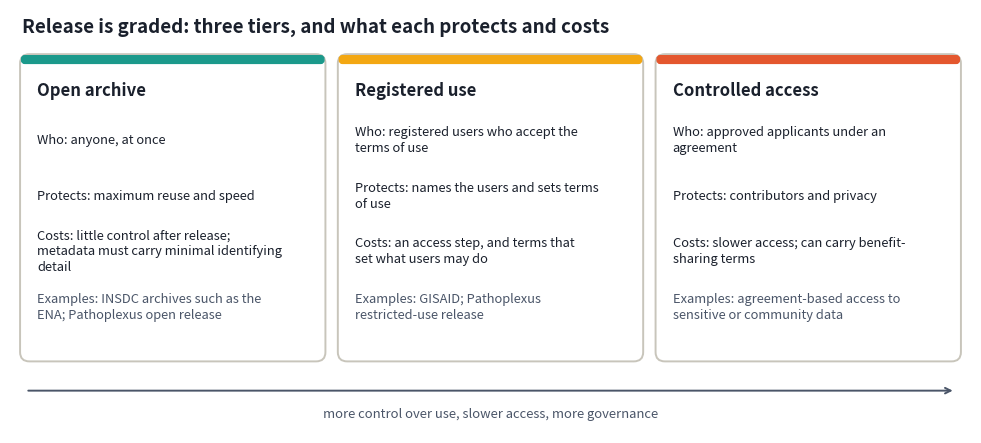
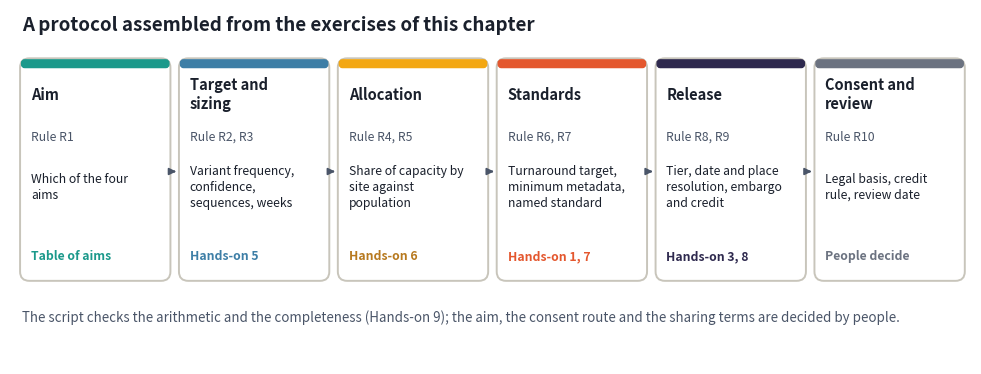

Write Python code to recreate these figures, in order.
"""
Chapter 12 - the two drawn diagrams (no data): three release tiers with what each protects and costs, and the protocol flow that connects the hands-on exercises.
Output: figs12/diagram_release_tiers.png, figs12/diagram_protocol_flow.png
"""
import os, textwrap
import matplotlib; matplotlib.use("Agg")
import matplotlib.pyplot as plt
from matplotlib.patches import FancyBboxPatch, FancyArrowPatch
os.makedirs("figs12", exist_ok=True); INK = "#1a202c"; GREY = "#4a5568"; EDGE = "#c8c5bb"
def box(ax, x, y, w, h, fc="white", ec=EDGE, lw=1.4): ax.add_patch(FancyBboxPatch((x, y), w, h, boxstyle="round,pad=0.02,rounding_size=0.12", fc=fc, ec=ec, lw=lw))
W = lambda t, n: "\n".join(textwrap.wrap(t, n))
# ---- release tiers
fig, ax = plt.subplots(figsize=(12.4, 5.5)); ax.axis("off"); ax.set_xlim(0, 12.4); ax.set_ylim(0, 5.5)
ax.text(0.15, 5.28, "Release is graded: three tiers, and what each protects and costs", fontsize=13.5, fontweight="bold", color=INK, va="center")
tiers = [("Open archive", "#1B998B", "Who: anyone, at once", "Protects: maximum reuse and speed", "Costs: little control after release; metadata must carry minimal identifying detail", "Examples: INSDC archives such as the ENA; Pathoplexus open release"),
         ("Registered use", "#F3A712", "Who: registered users who accept the terms of use", "Protects: names the users and sets terms of use", "Costs: an access step, and terms that set what users may do", "Examples: GISAID; Pathoplexus restricted-use release"),
         ("Controlled access", "#E4572E", "Who: approved applicants under an agreement", "Protects: contributors and privacy", "Costs: slower access; can carry benefit-sharing terms", "Examples: agreement-based access to sensitive or community data")]
for i, (t, col, a, b, c, e) in enumerate(tiers):
    x = 0.15 + i * 4.1; box(ax, x, 0.95, 3.9, 3.95); ax.add_patch(FancyBboxPatch((x, 4.8), 3.9, 0.1, boxstyle="round,pad=0.0,rounding_size=0.04", fc=col, ec=col))
    ax.text(x + 0.2, 4.45, t, fontsize=12, fontweight="bold", color=INK, va="center")
    for j, line in enumerate((a, b, c, e)): ax.text(x + 0.2, 3.8 - j * 0.72, W(line, 40), fontsize=9.3, color=INK if j < 3 else GREY, va="center", linespacing=1.3, style="italic" if j == 3 else "normal")
ax.annotate("", xy=(12.2, 0.55), xytext=(0.2, 0.55), arrowprops=dict(arrowstyle="->", color=GREY, lw=1.4)); ax.text(6.2, 0.25, "more control over use, slower access, more governance", fontsize=9.4, color=GREY, ha="center", va="center")
fig.savefig("figs12/diagram_release_tiers.png", dpi=200, bbox_inches="tight"); plt.close(fig)
# ---- protocol flow
fig, ax = plt.subplots(figsize=(12.4, 4.6)); ax.axis("off"); ax.set_xlim(0, 12.4); ax.set_ylim(0, 4.6)
ax.text(0.15, 4.4, "A protocol assembled from the exercises of this chapter", fontsize=13.5, fontweight="bold", color=INK, va="center")
steps = [("Aim", "R1", "Which of the four aims", "Table of aims", "#1B998B"), ("Target and sizing", "R2, R3", "Variant frequency, confidence, sequences, weeks", "Hands-on 5", "#3D7EA6"), ("Allocation", "R4, R5", "Share of capacity by site against population", "Hands-on 6", "#F3A712"),
         ("Standards", "R6, R7", "Turnaround target, minimum metadata, named standard", "Hands-on 1, 7", "#E4572E"), ("Release", "R8, R9", "Tier, date and place resolution, embargo and credit", "Hands-on 3, 8", "#2E294E"), ("Consent and review", "R10", "Legal basis, credit rule, review date", "People decide", "#6b7280")]
for i, (t, rr, d, h, col) in enumerate(steps):
    x = 0.15 + i * 2.05; box(ax, x, 1.1, 1.9, 2.85); ax.add_patch(FancyBboxPatch((x, 3.85), 1.9, 0.1, boxstyle="round,pad=0.0,rounding_size=0.04", fc=col, ec=col))
    ax.text(x + 0.12, 3.5, W(t, 16), fontsize=10.5, fontweight="bold", color=INK, va="center", linespacing=1.2); ax.text(x + 0.12, 2.95, f"Rule {rr}", fontsize=8.8, color=GREY, va="center"); ax.text(x + 0.12, 2.3, W(d, 21), fontsize=8.8, color=INK, va="center", linespacing=1.3); ax.text(x + 0.12, 1.4, h, fontsize=8.8, color=col if col != "#F3A712" else "#b7791f", va="center", fontweight="bold")
    if i < 5: ax.annotate("", xy=(x + 2.03, 2.5), xytext=(x + 1.92, 2.5), arrowprops=dict(arrowstyle="-|>", color=GREY, lw=1.3))
ax.text(0.15, 0.6, "The script checks the arithmetic and the completeness (Hands-on 9); the aim, the consent route and the sharing terms are decided by people.", fontsize=9.6, color=GREY, va="center", style="italic")
fig.savefig("figs12/diagram_protocol_flow.png", dpi=200, bbox_inches="tight"); plt.close(fig); print("diagrams written")
